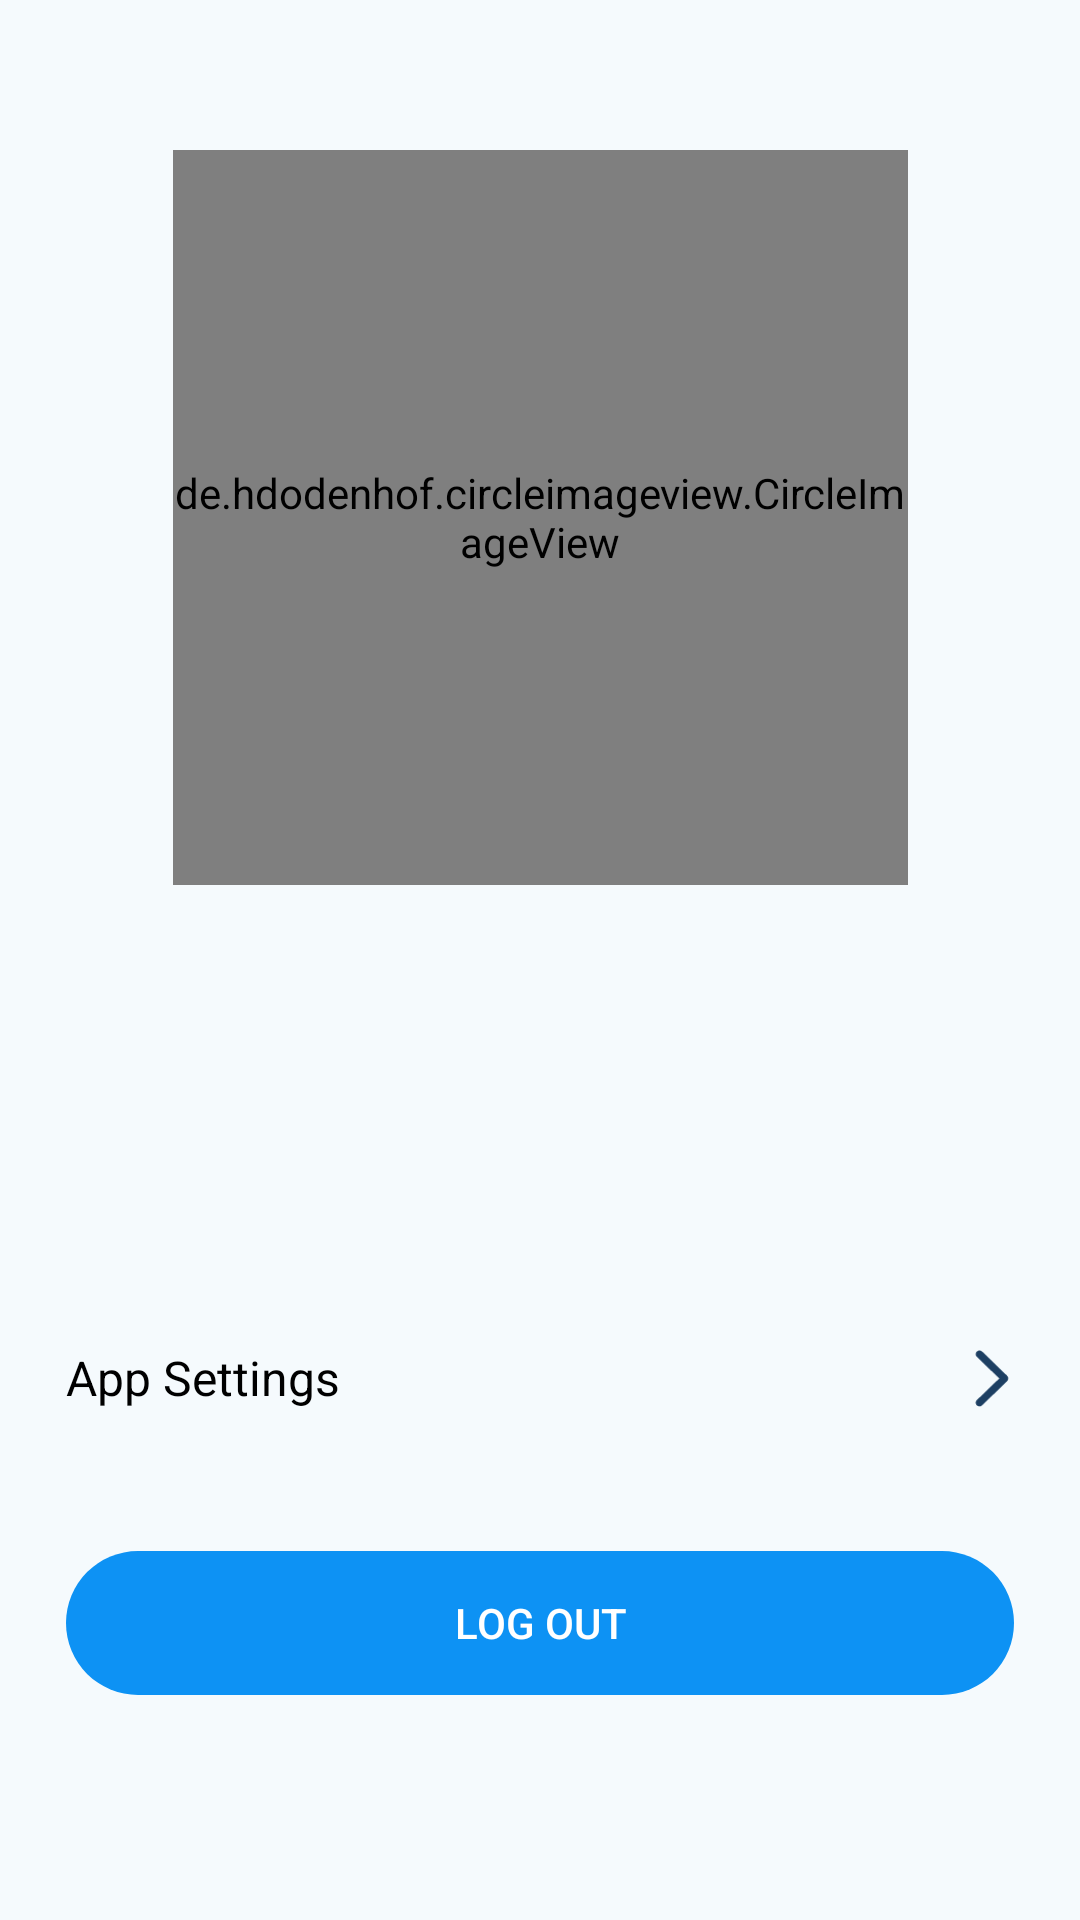

Reconstruct the res/layout file that produces this screen, plus the resources it refers to.
<!-- AndroidManifest.xml: application theme Theme.Dentifycare -->
<!-- res/layout/fragment_profile.xml -->
<?xml version="1.0" encoding="utf-8"?>
<androidx.constraintlayout.widget.ConstraintLayout xmlns:android="http://schemas.android.com/apk/res/android"
    xmlns:app="http://schemas.android.com/apk/res-auto"
    xmlns:tools="http://schemas.android.com/tools"
    android:layout_width="match_parent"
    android:layout_height="match_parent"
    tools:context=".ui.profile.ProfileFragment">

    <de.hdodenhof.circleimageview.CircleImageView
        android:id="@+id/img_profile"
        android:layout_width="245dp"
        android:layout_height="245dp"
        android:layout_marginTop="50dp"
        android:src="@drawable/profile_default"
        app:layout_constraintEnd_toEndOf="parent"
        app:layout_constraintStart_toStartOf="parent"
        app:layout_constraintTop_toTopOf="parent" />

    <TextView
        android:id="@+id/tv_name"
        android:layout_width="wrap_content"
        android:layout_height="wrap_content"
        android:textColor="@color/black_color"
        android:layout_marginTop="32dp"
        android:textSize="24sp"
        android:textStyle="bold"
        app:layout_constraintEnd_toEndOf="@+id/img_profile"
        app:layout_constraintStart_toStartOf="@+id/img_profile"
        app:layout_constraintTop_toBottomOf="@+id/img_profile"
        tools:text="@string/example_name" />

    <TextView
        android:id="@+id/tv_status"
        android:layout_width="wrap_content"
        android:layout_height="wrap_content"
        tools:text="@string/patient"
        android:textColor="@color/black_color"
        android:layout_marginTop="12dp"
        android:textSize="20sp"
        android:textStyle="bold"
        app:layout_constraintEnd_toEndOf="@+id/tv_name"
        app:layout_constraintStart_toStartOf="@+id/tv_name"
        app:layout_constraintTop_toBottomOf="@+id/tv_name" />

    <TextView
        android:id="@+id/tv_app_settings"
        android:layout_width="wrap_content"
        android:layout_height="wrap_content"
        android:layout_marginStart="22dp"
        android:layout_marginTop="50dp"
        android:text="@string/app_settings"
        android:textColor="@color/black_color"
        android:textSize="16sp"
        app:layout_constraintStart_toStartOf="parent"
        app:layout_constraintTop_toBottomOf="@+id/tv_status" />

    <ImageView
        android:id="@+id/chevron_app_settings"
        android:layout_width="15dp"
        android:layout_height="20dp"
        android:src="@drawable/chevron_button"
        android:layout_marginEnd="22dp"
        app:layout_constraintBottom_toBottomOf="@+id/tv_app_settings"
        app:layout_constraintEnd_toEndOf="parent"
        app:layout_constraintTop_toTopOf="@+id/tv_app_settings" />

    <androidx.appcompat.widget.AppCompatButton
        android:id="@+id/btn_logout"
        android:layout_width="match_parent"
        android:layout_height="wrap_content"
        android:background="@drawable/button_shape"
        android:backgroundTint="@color/dentifycare_main_color"
        android:text="@string/log_out"
        android:textColor="@color/white_color"
        android:layout_marginStart="22dp"
        android:layout_marginEnd="22dp"
        android:layout_marginBottom="75dp"
        app:layout_constraintBottom_toBottomOf="parent"/>

    <ProgressBar
        android:id="@+id/progress_bar"
        android:layout_width="wrap_content"
        android:layout_height="wrap_content"
        android:visibility="gone"
        app:layout_constraintStart_toStartOf="parent"
        app:layout_constraintEnd_toEndOf="parent"
        app:layout_constraintTop_toTopOf="parent"
        app:layout_constraintBottom_toBottomOf="parent"/>


</androidx.constraintlayout.widget.ConstraintLayout>
<!-- resources referenced by this layout -->
<resources>
  <color name="black_color">#FF000000</color>
  <color name="dentifycare_main_color">#0D92F4</color>
  <color name="white_color">#FFFFFFFF</color>
  <!-- drawable button_shape (drawable) -->
  <shape xmlns:android="http://schemas.android.com/apk/res/android">
      <corners android:radius="50dp"/>
      <padding
          android:left="16dp"
          android:right="16dp"
          android:top="12dp"
          android:bottom="12dp"/>
  </shape>
  <string name="app_settings">App Settings</string>
  <string name="example_name">Maryono Saputra</string>
  <string name="log_out">Log Out</string>
  <string name="patient">Patient</string>
  <color name="md_theme_primary">#07677F</color>
  <color name="md_theme_onPrimary">#FFFFFF</color>
  <color name="md_theme_primaryContainer">#B7EAFF</color>
  <color name="md_theme_onPrimaryContainer">#001F28</color>
  <color name="md_theme_secondary">#4C626A</color>
  <color name="md_theme_onSecondary">#FFFFFF</color>
  <color name="md_theme_secondaryContainer">#CFE6F1</color>
  <color name="md_theme_onSecondaryContainer">#071E26</color>
  <color name="md_theme_tertiary">#5A5C7E</color>
  <color name="md_theme_onTertiary">#FFFFFF</color>
  <color name="md_theme_tertiaryContainer">#E1E0FF</color>
  <color name="md_theme_onTertiaryContainer">#171837</color>
  <color name="md_theme_error">#BA1A1A</color>
  <color name="md_theme_onError">#FFFFFF</color>
  <color name="md_theme_errorContainer">#FFDAD6</color>
  <color name="md_theme_onErrorContainer">#410002</color>
  <color name="md_theme_background">#F5FAFD</color>
  <color name="md_theme_onBackground">#171C1F</color>
  <color name="md_theme_surface">#F5FAFD</color>
  <color name="md_theme_onSurface">#171C1F</color>
  <color name="md_theme_surfaceVariant">#DBE4E8</color>
  <color name="md_theme_onSurfaceVariant">#40484C</color>
  <color name="md_theme_outline">#70787C</color>
  <color name="md_theme_outlineVariant">#BFC8CC</color>
  <color name="md_theme_inverseSurface">#2C3134</color>
  <color name="md_theme_inverseOnSurface">#EDF1F4</color>
  <color name="md_theme_inversePrimary">#88D1EC</color>
  <color name="md_theme_primaryFixed">#B7EAFF</color>
  <color name="md_theme_onPrimaryFixed">#001F28</color>
  <color name="md_theme_primaryFixedDim">#88D1EC</color>
  <color name="md_theme_onPrimaryFixedVariant">#004E61</color>
  <color name="md_theme_secondaryFixed">#CFE6F1</color>
  <color name="md_theme_onSecondaryFixed">#071E26</color>
  <color name="md_theme_secondaryFixedDim">#B3CAD4</color>
  <color name="md_theme_onSecondaryFixedVariant">#344A52</color>
  <color name="md_theme_tertiaryFixed">#E1E0FF</color>
  <color name="md_theme_onTertiaryFixed">#171837</color>
  <color name="md_theme_tertiaryFixedDim">#C3C3EB</color>
  <color name="md_theme_onTertiaryFixedVariant">#424465</color>
  <color name="md_theme_surfaceDim">#D6DBDE</color>
  <color name="md_theme_surfaceBright">#F5FAFD</color>
  <color name="md_theme_surfaceContainerLowest">#FFFFFF</color>
  <color name="md_theme_surfaceContainerLow">#EFF4F7</color>
  <color name="md_theme_surfaceContainer">#EAEFF1</color>
  <color name="md_theme_surfaceContainerHigh">#E4E9EC</color>
  <color name="md_theme_surfaceContainerHighest">#DEE3E6</color>
</resources>
